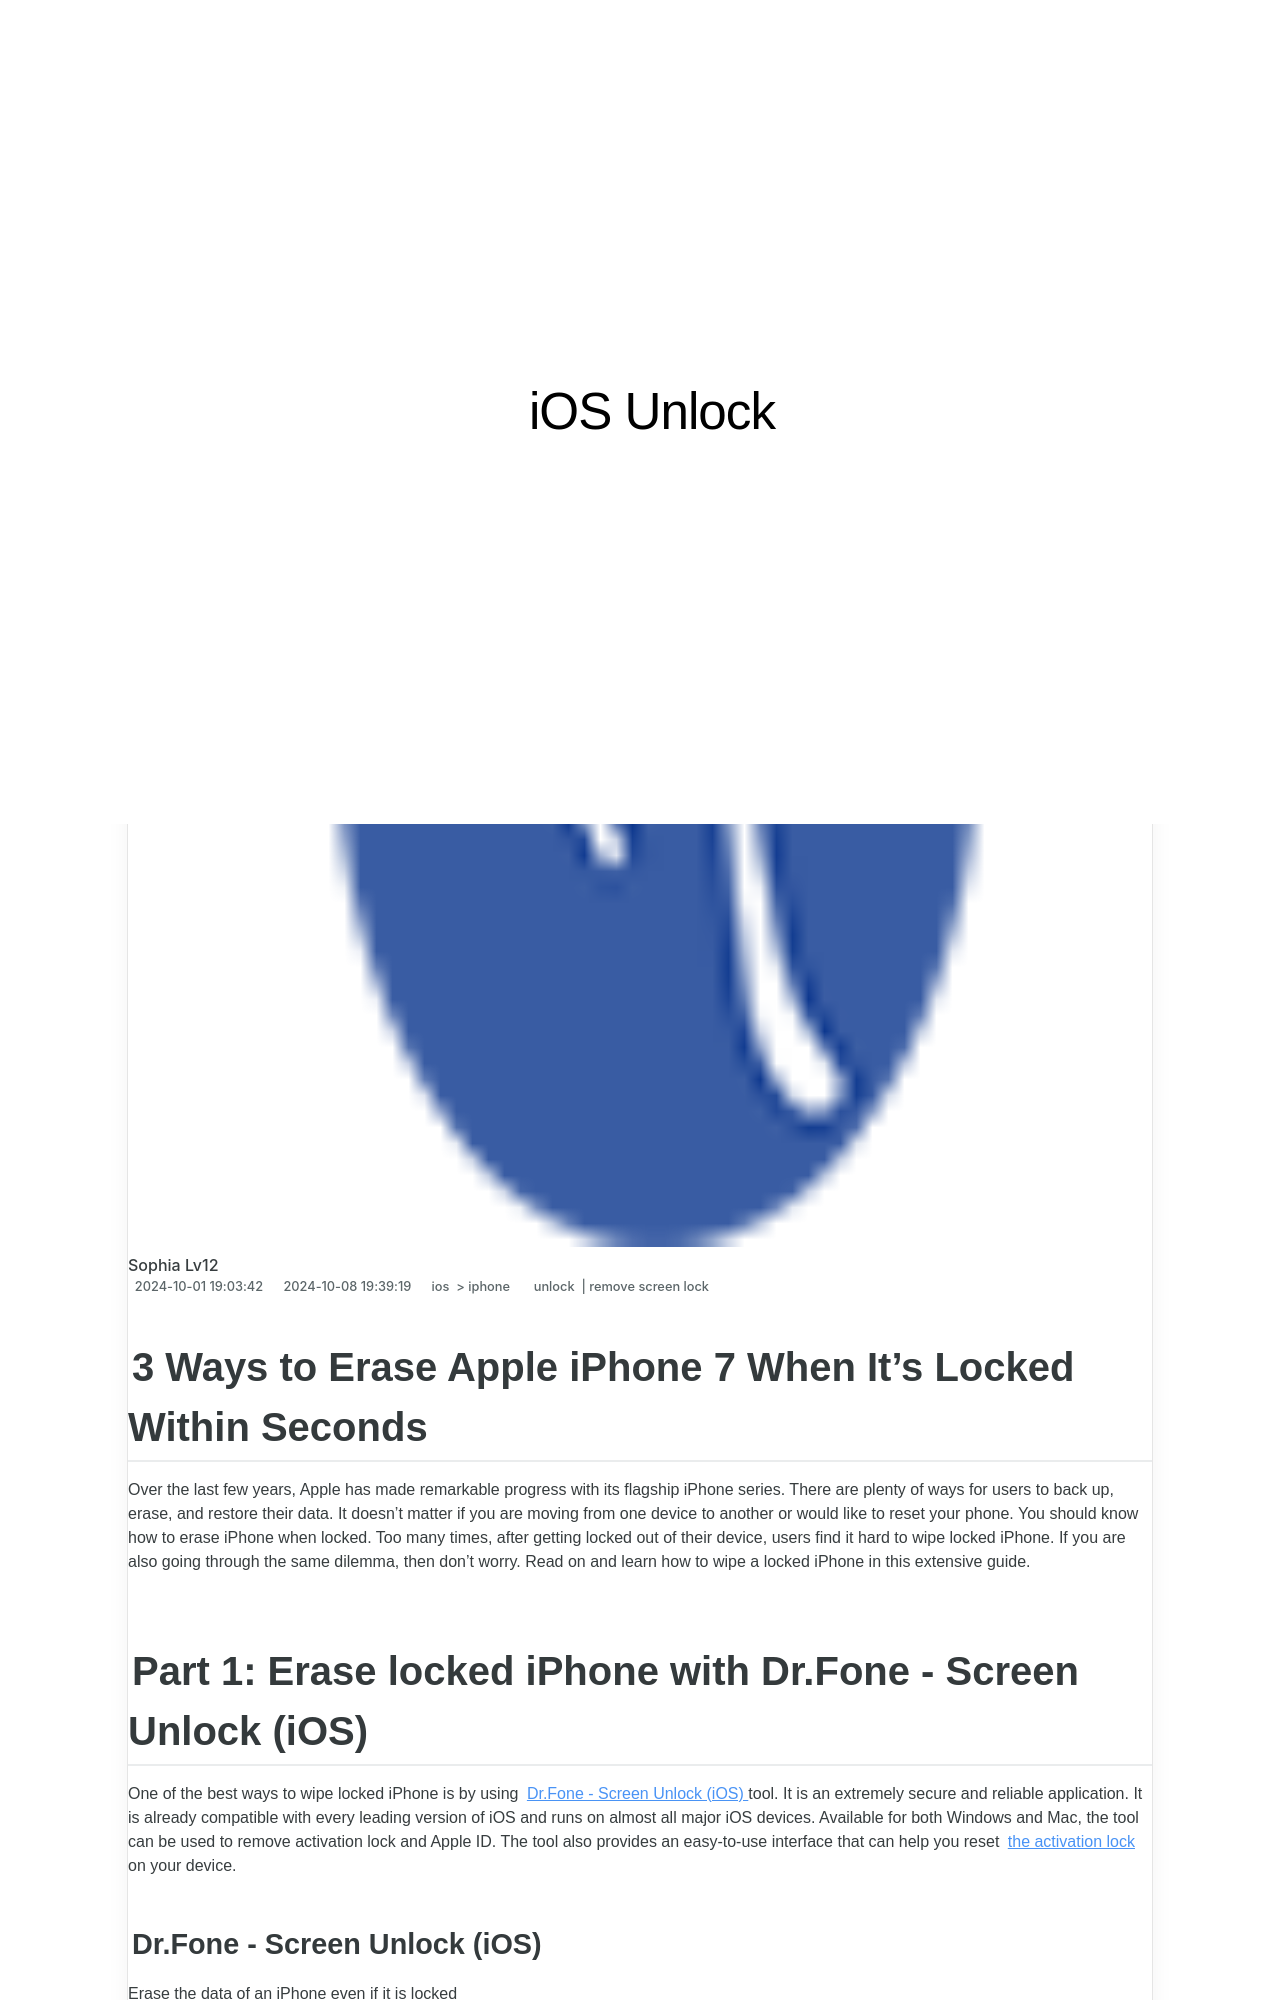

repository: techidaily/site-ios-unlock · page: 3-ways-to-erase-apple-iphone-7-when-its-locked-within-seconds-by-drfone-ios/index.html · generator: jekyll

---
title: 3 Ways to Erase Apple iPhone 7 When Its Locked Within Seconds
date: 2024-10-01T19:03:42.930Z
updated: 2024-10-08T19:39:19.711Z
tags: 
  - unlock
  - remove screen lock
categories:
  - ios
  - iphone
description: This article describes 3 Ways to Erase Apple iPhone 7 When Its Locked Within Seconds
excerpt: This article describes 3 Ways to Erase Apple iPhone 7 When Its Locked Within Seconds
keywords: app lock iphone,how to unlock iphone 7 without passcode,bypass ios 14 lock screen,erase iphone when locked,iphone swipe up not working,iphone backup unlocker,remove flashlight from iphone lock screen,iphone is disabled,doctorism unlock review,ios 17 lock screen,change country on iphone app store
thumbnail: https://thmb.techidaily.com/6125c16091ce0e7f3e660bdf2f814f5a9cf410ddebad9670bd4cad45f7263474.jpg
---

## 3 Ways to Erase Apple iPhone 7 When It's Locked Within Seconds

Over the last few years, Apple has made remarkable progress with its flagship iPhone series. There are plenty of ways for users to back up, erase, and restore their data. It doesn’t matter if you are moving from one device to another or would like to reset your phone. You should know how to erase iPhone when locked. Too many times, after getting locked out of their device, users find it hard to wipe locked iPhone. If you are also going through the same dilemma, then don’t worry. Read on and learn how to wipe a locked iPhone in this extensive guide.
